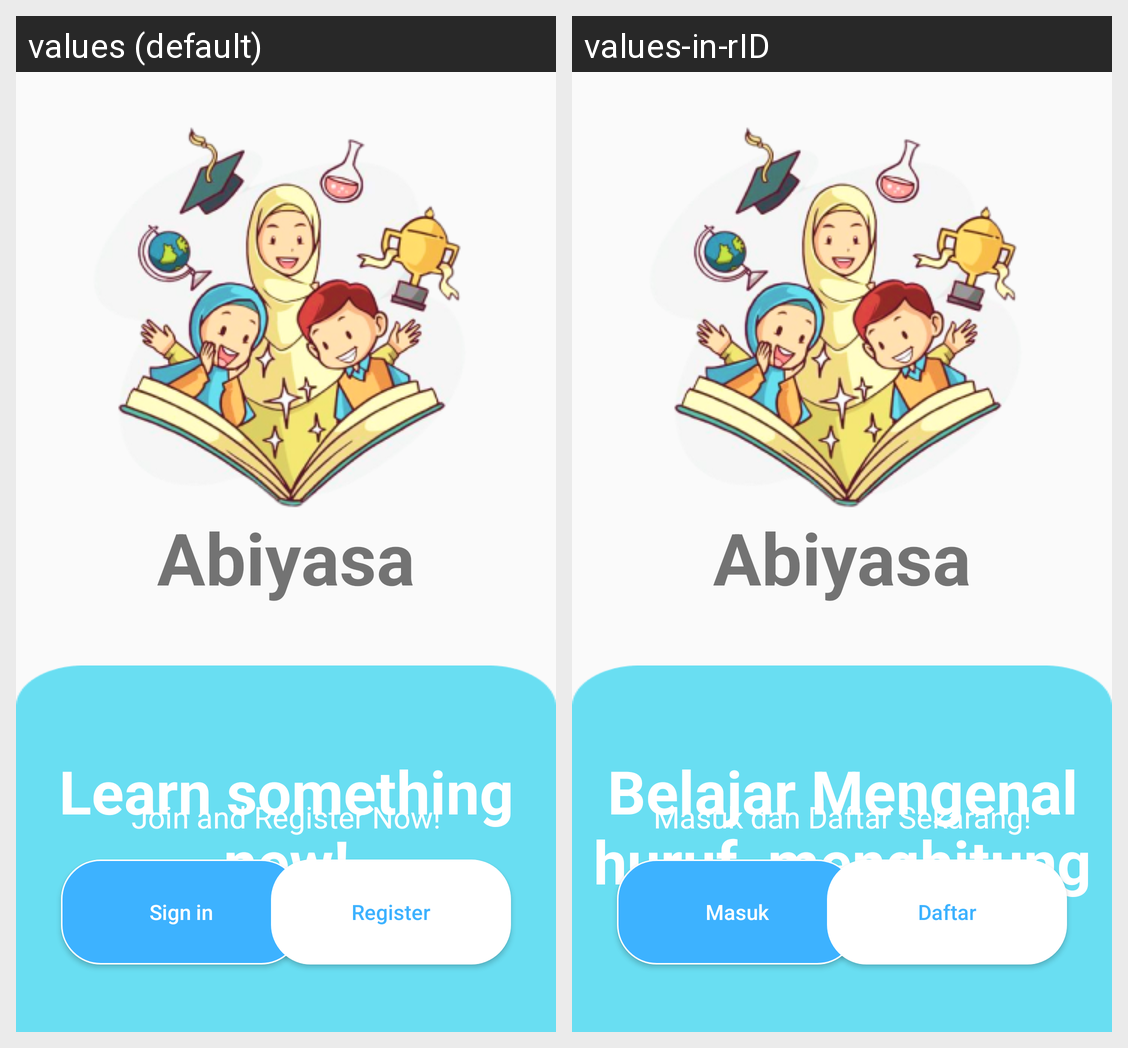

Locale-by-locale string values for the Android screen shown in this grid:
Android screen res/layout/fragment_auth.xml rendered under 2 locales, left to right: values (default), values-in-rID. Device: Nexus 5 (rendered at 1080×1920; each locale shown at half size, 540×960, under a caption strip naming it); theme Theme.Abiyasa.
Strings drawn on this screen, with the default value and each locale's value (text and hints the layout hard-codes, and strings that could not be matched under every locale, appear in the picture but are not listed):

abiyasa
  values: Abiyasa
  values-in-rID: Abiyasa

description_auth
  values: Learn something new!
  values-in-rID: Belajar Mengenal huruf, menghitung dan tulisan

join_now
  values: Join and Register Now!
  values-in-rID: Masuk dan Daftar Sekarang!

sign_in
  values: Sign in
  values-in-rID: Masuk

register
  values: Register
  values-in-rID: Daftar
